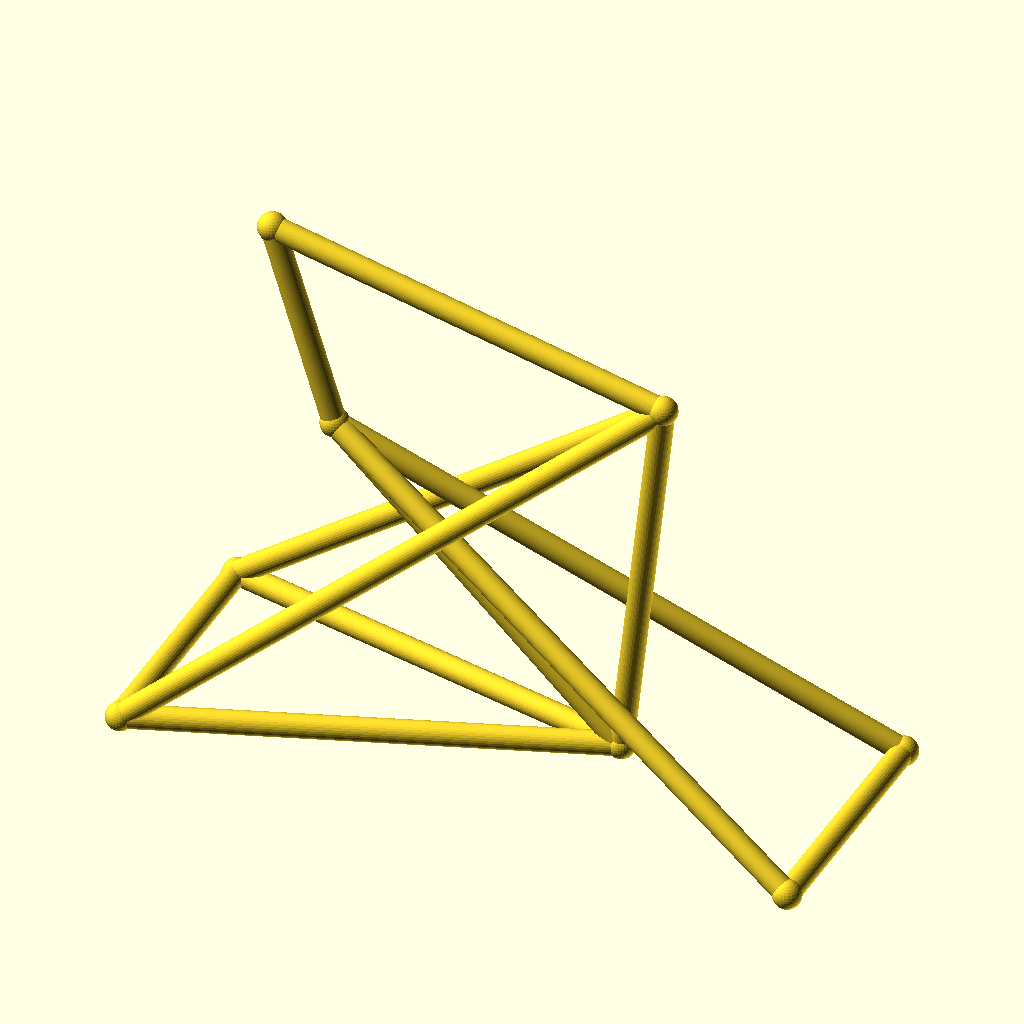
Cell 1: rendered with the file's own defaults.
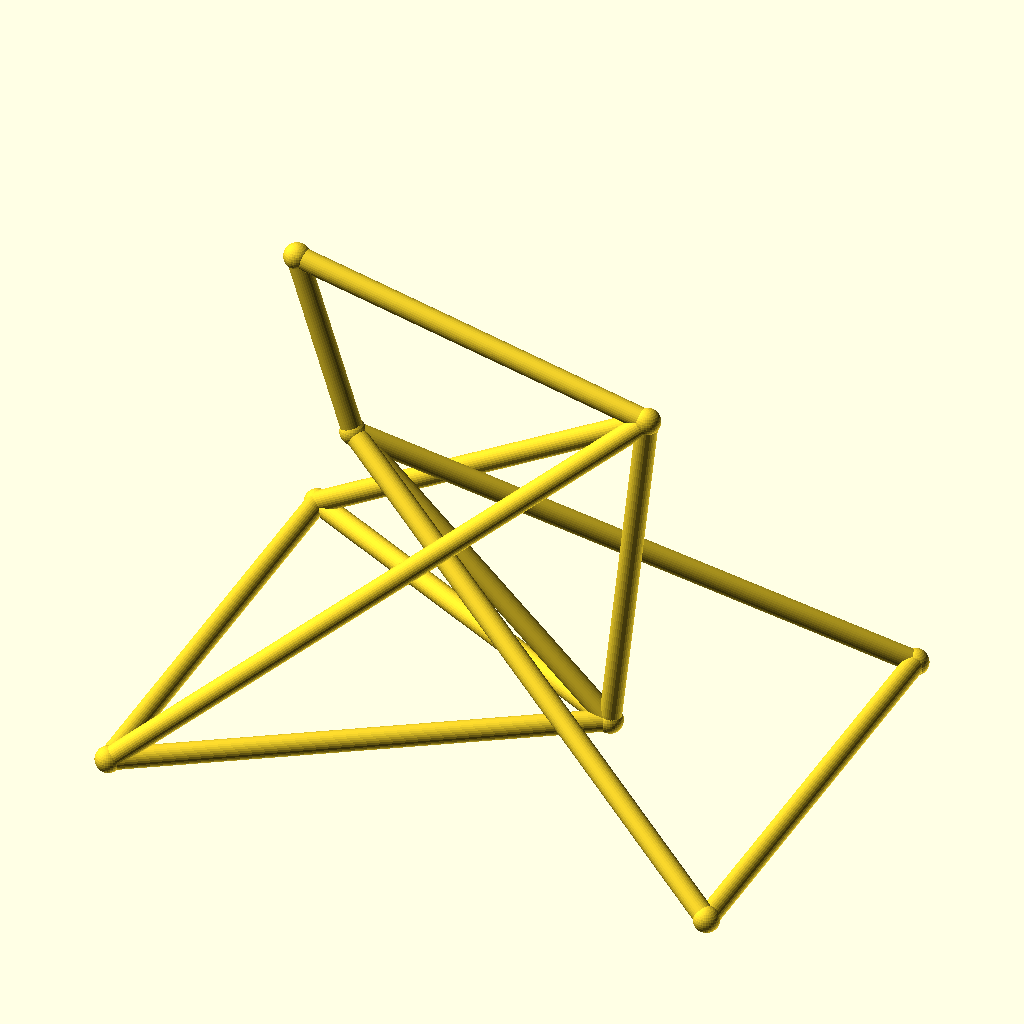
Cell 2: the same model with track = 96.
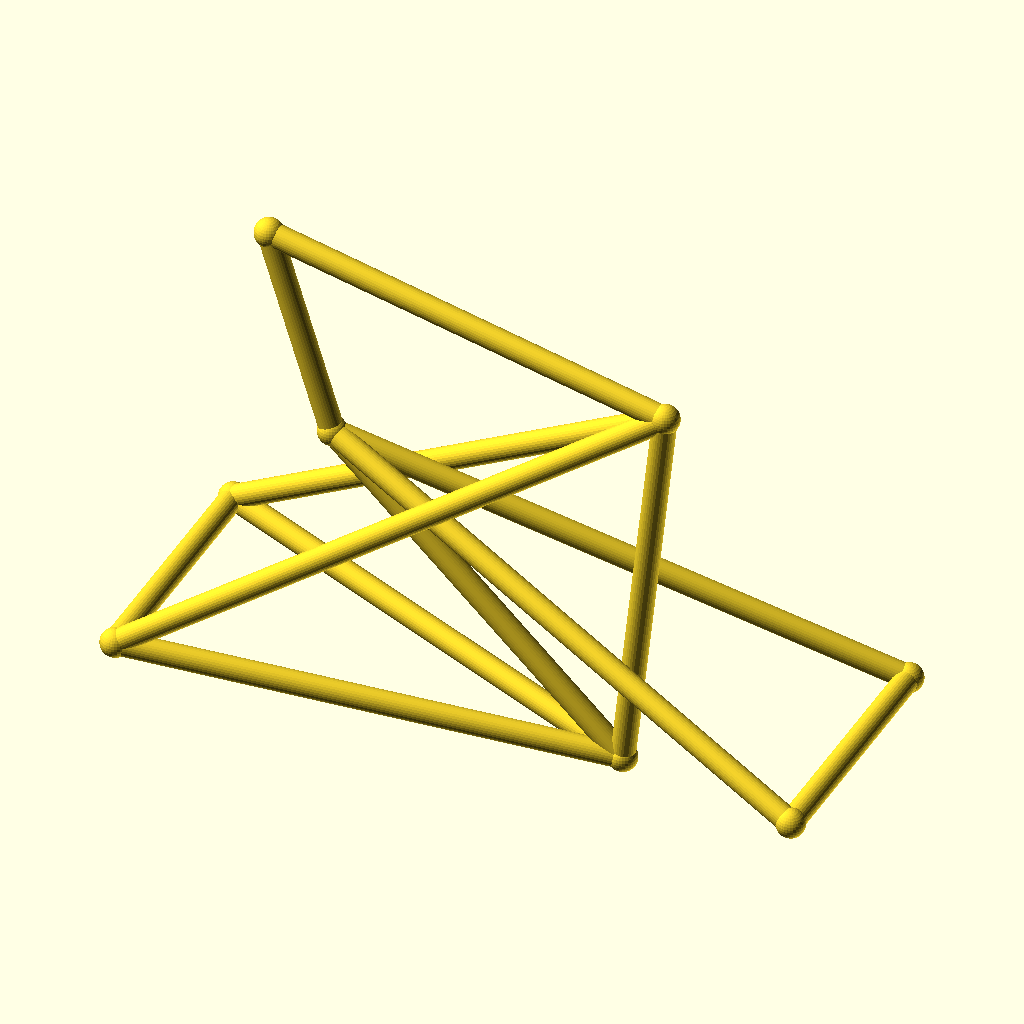
Cell 3: the same model with hub_z = 36.
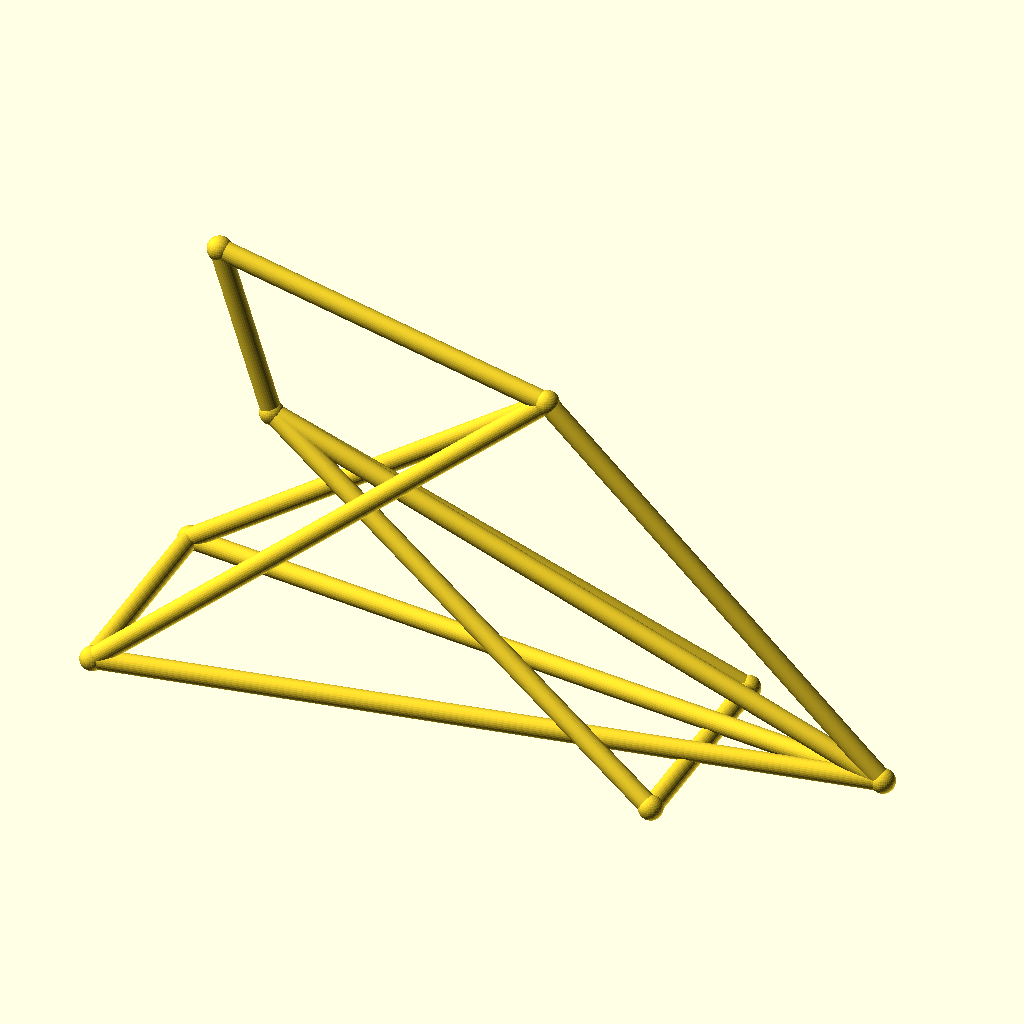
Cell 4: bb_x = 170 (everything else at default).
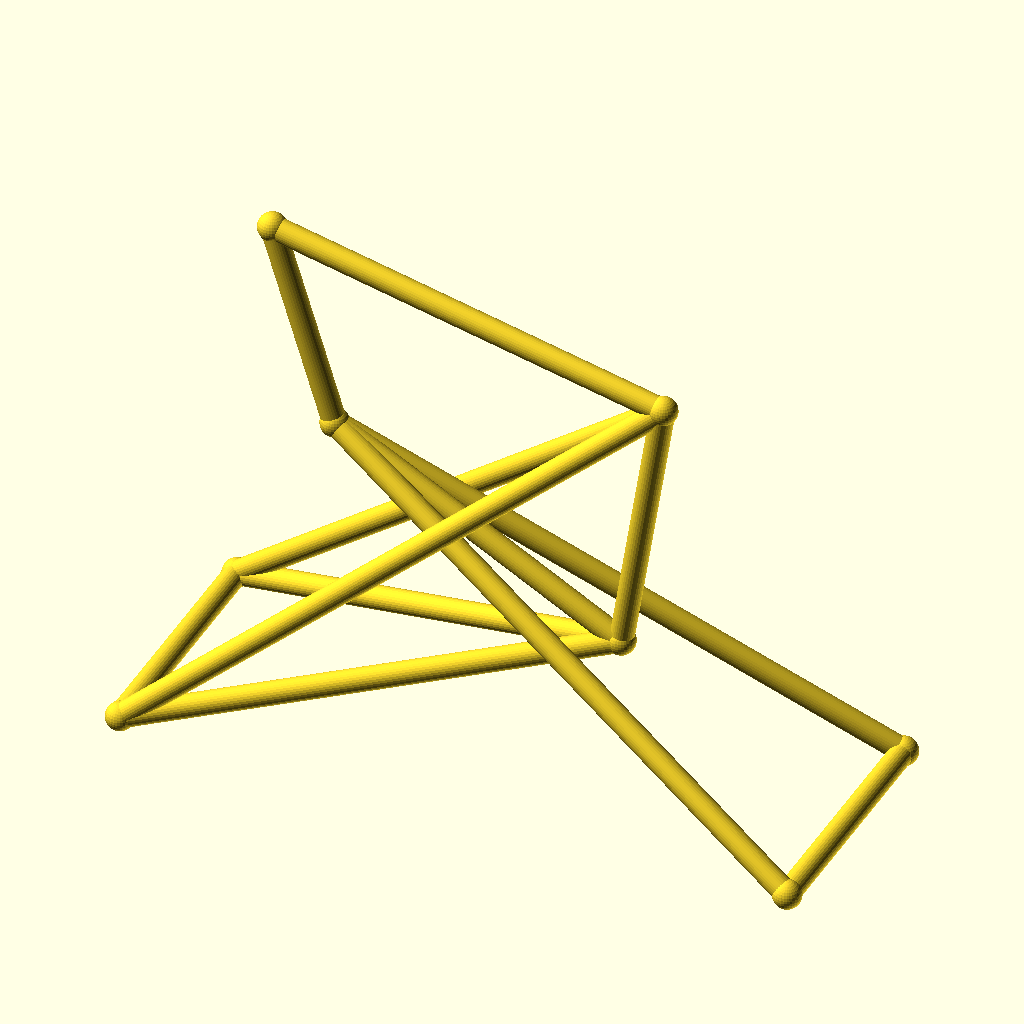
Cell 5: the same model with bb_z = 44.
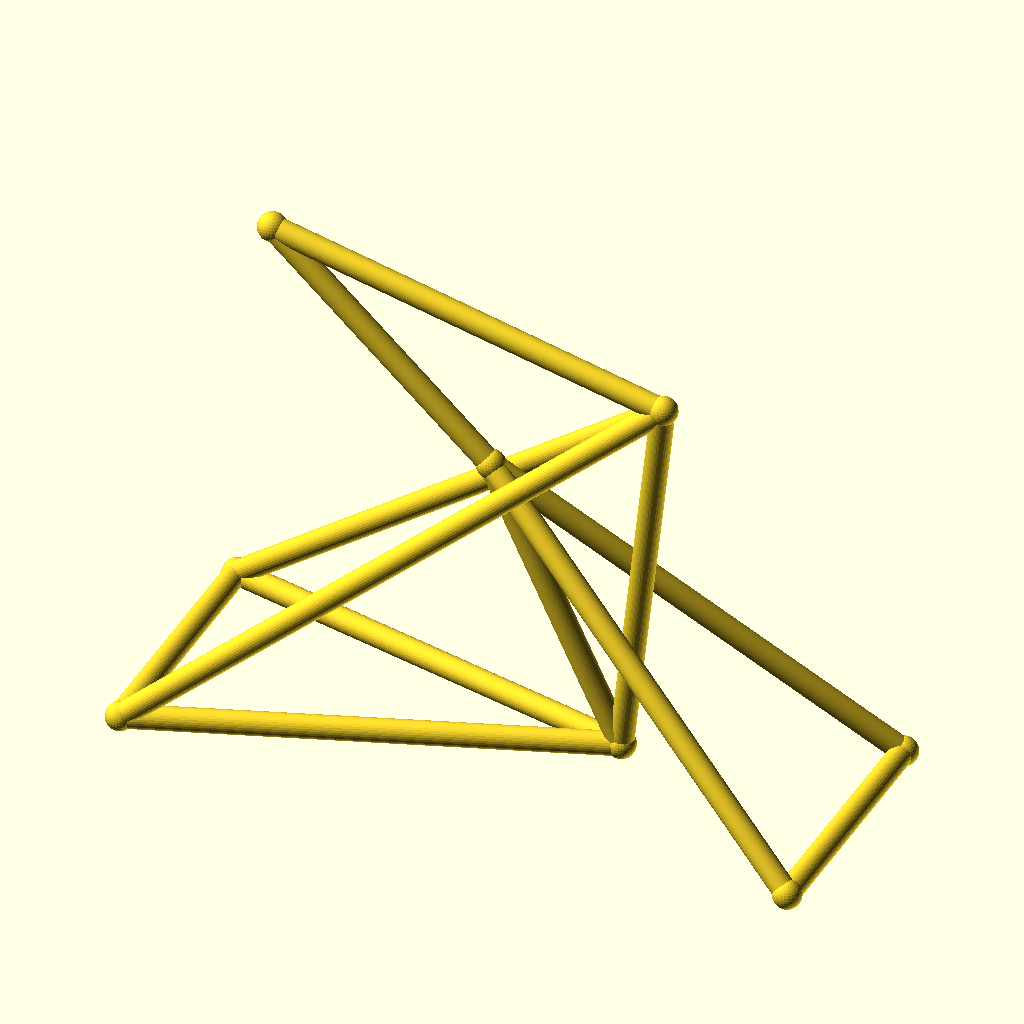
Cell 6 — ht_bot_x set to 60, the other parameters unchanged.
All cells are drawn from the same view direction (rotation 55°, 0°, 25°, orthographic, colour scheme Cornfield), but the view is re-fitted for each cell, so position and scale can differ between cells as well as the parameter.
Source of the model, optional_data/data/wire3/bikeframe/scene_0158.scad:
$fn = 32;

// ----------------------------------------------------------------------
// Bicycle frame: diamond frame, wheelbase 128 mm
// ----------------------------------------------------------------------

// --- parameters (mm) ---
track = 48;               // distance between the rear dropouts
hub_z = 18;               // wheel hub height
bb_x = 85;                // bottom bracket X
bb_z = 22;                // bottom bracket height
ht_bot_x = 30;            // head tube bottom X
ht_bot_z = 74;            // head tube bottom height
ht_top_x = 18;            // head tube top X
ht_top_z = 112;           // head tube top height
st_x = 93;                // seat cluster X
st_z = 95;                // seat cluster height
fh_x = 128;               // front hub X (wheelbase)
tube_r = 2.2;             // frame tube radius
joint_r = 2.7;            // joint ball radius

bbox_x = fh_x + 2 * joint_r;  // overall X, joints included
bbox_y = track + 2 * joint_r;  // overall Y, joints included
bbox_z = 112 - hub_z + 2 * joint_r;  // overall Z, joints included
tube_d = 2 * tube_r;  // frame tube diameter
wheelbase = fh_x;  // rear axle to front hub
nodes = [[bb_x, 0, bb_z], [ht_bot_x, 0, ht_bot_z], [ht_top_x, 0, ht_top_z], [st_x, 0, st_z], [0, track / 2, hub_z], [0, -track / 2, hub_z], [fh_x, track / 2, hub_z], [fh_x, -track / 2, hub_z]];

module member(a, b, r) {
  /* round stock from joint a to joint b, ends buried in the joint balls */
  d = b - a;
  length = norm(d);
  translate(a) rotate([0, acos(d[2] / length), atan2(d[1], d[0])])
    cylinder(h = length, r = r);
}

module joint(p, r) {
  /* ball at the joint centre, fatter than every member meeting there */
  translate(p) sphere(r = r);
}

/* members - each call is one graph edge */
member(nodes[1], nodes[2], tube_r);
member(nodes[1], nodes[0], tube_r);
member(nodes[2], nodes[3], tube_r);
member(nodes[3], nodes[0], tube_r);
member(nodes[0], nodes[4], tube_r);
member(nodes[0], nodes[5], tube_r);
member(nodes[3], nodes[4], tube_r);
member(nodes[3], nodes[5], tube_r);
member(nodes[1], nodes[6], tube_r);
member(nodes[1], nodes[7], tube_r);
member(nodes[6], nodes[7], tube_r);
member(nodes[4], nodes[5], tube_r);

/* joint balls */
for (p = nodes) joint(p, joint_r);
Parameter table extracted from the source (name, type, default, range or options):
track: number, default 48
hub_z: number, default 18
bb_x: number, default 85
bb_z: number, default 22
ht_bot_x: number, default 30
ht_bot_z: number, default 74
ht_top_x: number, default 18
ht_top_z: number, default 112
st_x: number, default 93
st_z: number, default 95
fh_x: number, default 128
tube_r: number, default 2.2
joint_r: number, default 2.7
